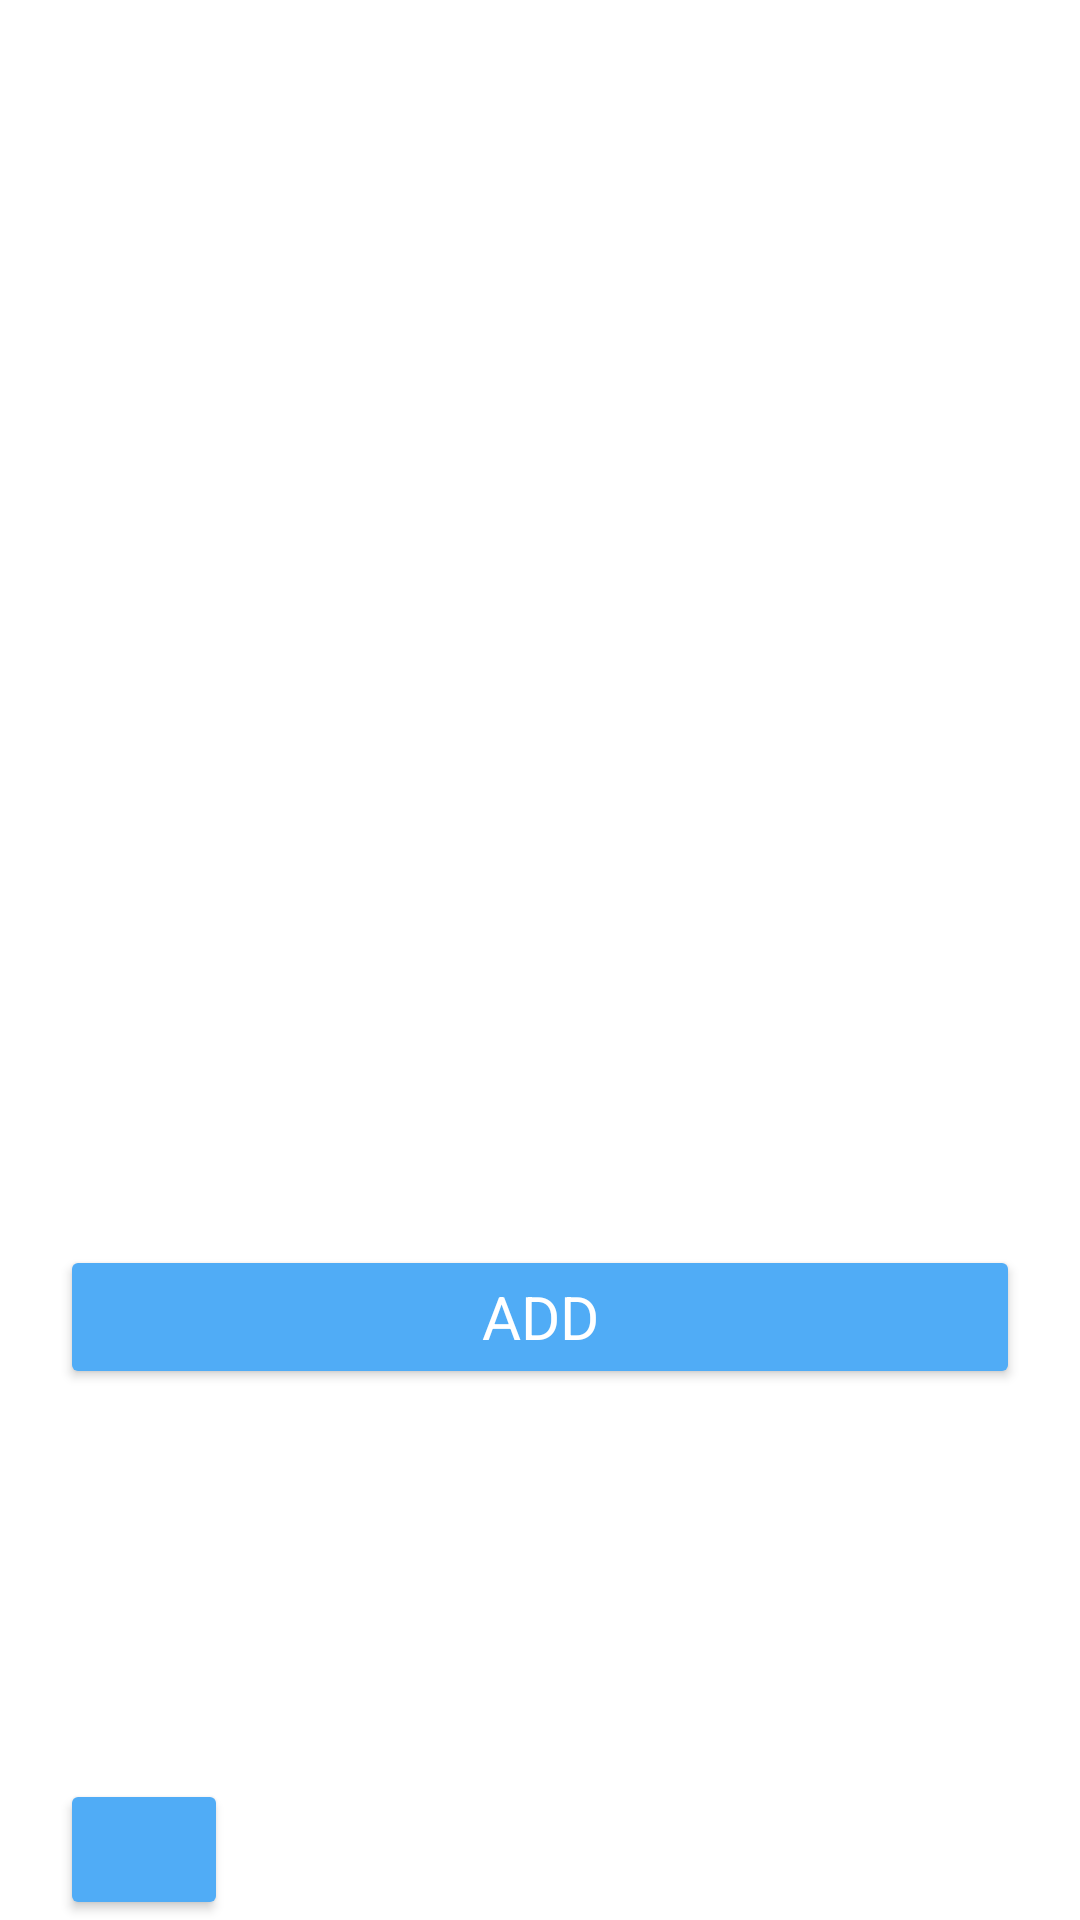

Write the Android layout XML for this screen, with the resource values it uses.
<!-- AndroidManifest.xml: application theme Theme.Rendszerfejlesztes -->
<!-- res/layout/activity_specialist_creator.xml -->
<?xml version="1.0" encoding="utf-8"?>
<LinearLayout xmlns:android="http://schemas.android.com/apk/res/android"
    xmlns:app="http://schemas.android.com/apk/res-auto"
    xmlns:tools="http://schemas.android.com/tools"
    android:layout_width="match_parent"
    android:layout_height="match_parent"
    android:background="@drawable/backg"
    android:orientation="vertical"
    tools:context=".device.specialityCreator_activity">

    <EditText
        android:id="@+id/spec_et"
        android:layout_width="match_parent"
        android:layout_height="wrap_content"
        android:layout_marginLeft="20dp"
        android:layout_marginTop="230dp"
        android:layout_marginRight="20dp"
        android:backgroundTint="@color/white_hint"
        android:ems="10"
        android:hint="@string/speciality"
        android:importantForAutofill="no"
        android:inputType="textPersonName"
        android:minHeight="48dp"
        android:textColor="@color/white"
        android:textColorHint="@color/white_hint"
        tools:ignore="TextContrastCheck" />

    <TextView
        android:id="@+id/cat_tvv"
        android:layout_width="match_parent"
        android:layout_height="wrap_content"
        android:layout_marginLeft="20dp"
        android:layout_marginTop="30dp"
        android:layout_marginRight="20dp"
        android:textColor="@color/white"
        android:text="Category" />

    <Spinner
        android:id="@+id/spin_categ"
        android:layout_width="match_parent"
        android:layout_height="wrap_content"
        android:layout_marginLeft="20dp"
        android:layout_marginTop="10dp"
        android:layout_marginRight="20dp"
        android:backgroundTint="@color/white"
        android:minHeight="48dp"
        tools:ignore="SpeakableTextPresentCheck" />

    <Button
        android:id="@+id/add_btn"
        android:layout_width="match_parent"
        android:layout_height="wrap_content"
        android:layout_marginLeft="20dp"
        android:layout_marginTop="30dp"
        android:layout_marginRight="20dp"
        android:backgroundTint="#FF50ACF6"
        android:fontFamily="sans-serif"
        android:text="@string/add"
        android:textSize="20sp"
        android:textColor="@color/white"
        tools:ignore="TextContrastCheck" />

    <Button
        android:id="@+id/back_btn"
        android:layout_width="56dp"
        android:layout_height="wrap_content"
        android:layout_marginStart="20dp"
        android:layout_marginTop="130dp"
        android:layout_marginEnd="320dp"
        android:backgroundTint="#FF50ACF6"
        app:icon="@drawable/ic_baseline_arrow_back_ios_24"
        app:iconSize="40dp"
        app:iconTint ="@color/white"
        tools:ignore="SpeakableTextPresentCheck" />

</LinearLayout>
<!-- resources referenced by this layout -->
<resources>
  <color name="white">#FFFFFFFF</color>
  <color name="white_hint">#AEFFFFFF</color>
  <string name="add">Add</string>
  <string name="speciality">Speciality</string>
  <style name="Theme.Rendszerfejlesztes" parent="Theme.MaterialComponents.DayNight.DarkActionBar">
          
          <item name="colorPrimary">@color/purple_500</item>
          <item name="colorPrimaryVariant">@color/purple_700</item>
          <item name="colorOnPrimary">@color/white</item>
          
          <item name="colorSecondary">@color/teal_200</item>
          <item name="colorSecondaryVariant">@color/teal_700</item>
          <item name="colorOnSecondary">@color/black</item>
          
          <item name="android:statusBarColor" tools:targetApi="l">?attr/colorPrimaryVariant</item>
          
      </style>
  <color name="purple_500">#FF6200EE</color>
  <color name="purple_700">#FF3700B3</color>
  <color name="teal_200">#FF03DAC5</color>
  <color name="teal_700">#FF018786</color>
  <color name="black">#FF000000</color>
</resources>
